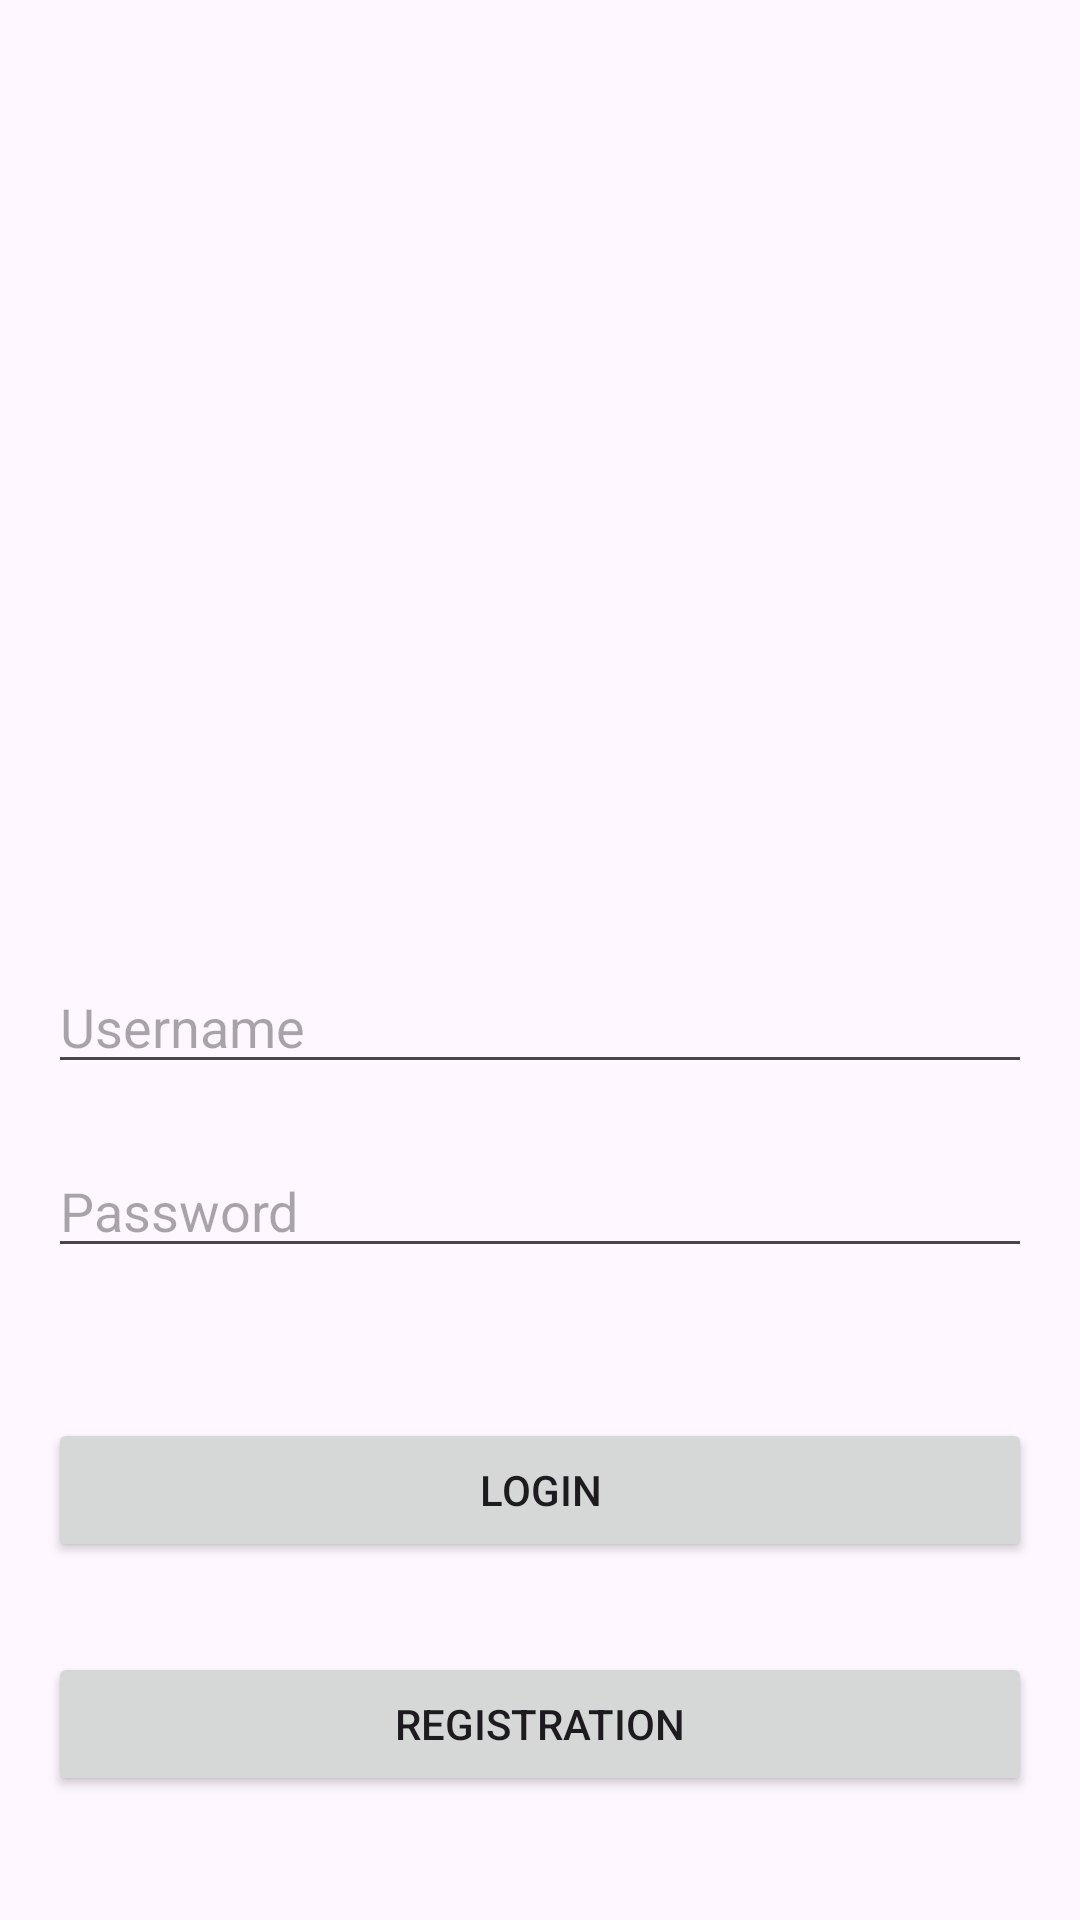

Write the Android layout XML for this screen, with the resource values it uses.
<!-- AndroidManifest.xml: application theme Theme.Vogel -->
<!-- res/layout/fragment_login.xml -->
<?xml version="1.0" encoding="utf-8"?>
<RelativeLayout xmlns:android="http://schemas.android.com/apk/res/android"
    xmlns:tools="http://schemas.android.com/tools"
    android:layout_width="match_parent"
    android:layout_height="match_parent"
    tools:context=".LoginFragment"
    android:padding="16dp">

    <EditText
        android:id="@+id/editTextUsername"
        android:layout_width="match_parent"
        android:layout_height="wrap_content"
        android:layout_alignParentTop="true"
        android:layout_marginTop="304dp"
        android:hint="Username"
        android:inputType="text"
        tools:ignore="HardcodedText"
        android:autofillHints="name" />

    <EditText
        android:id="@+id/editTextPassword"
        android:layout_width="match_parent"
        android:layout_height="wrap_content"
        android:layout_below="@id/editTextUsername"
        android:hint="Password"
        android:inputType="textPassword"
        android:layout_marginTop="20dp"
        tools:ignore="HardcodedText"
        android:autofillHints="key" />

    <Button
        android:id="@+id/buttonLogin"
        android:layout_width="match_parent"
        android:layout_height="wrap_content"
        android:layout_marginTop="50dp"
        android:layout_below="@id/editTextPassword"
        android:text="Login"
        tools:ignore="HardcodedText" />

    <Button
        android:id="@+id/buttonRegister"
        android:layout_width="match_parent"
        android:layout_height="wrap_content"
        android:layout_marginTop="30dp"
        android:layout_below="@id/buttonLogin"
        android:text="Registration"
        tools:ignore="HardcodedText" />

</RelativeLayout>
<!-- resources referenced by this layout -->
<resources>
  <style name="Theme.Vogel" parent="Base.Theme.Vogel" />
  <style name="Base.Theme.Vogel" parent="Theme.Material3.DayNight.NoActionBar">
          
          
      </style>
</resources>
